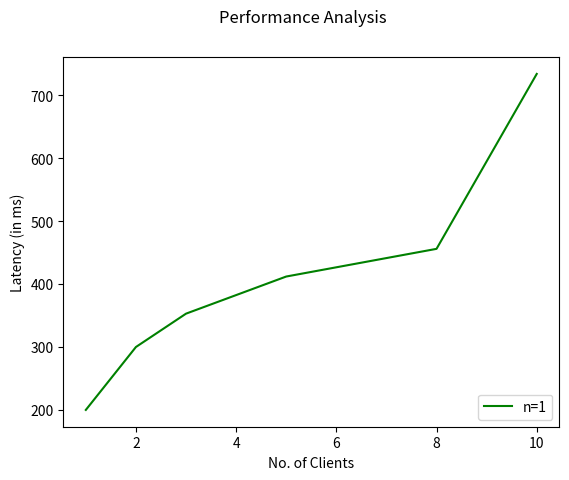
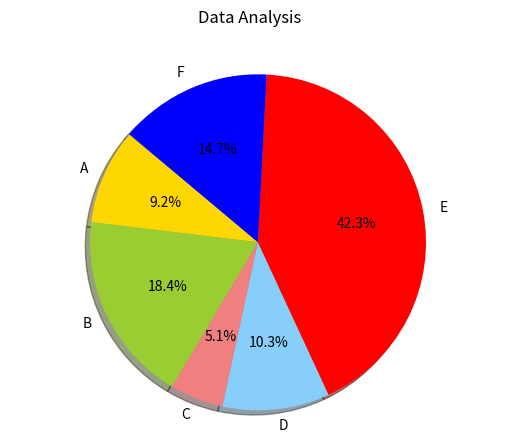

The matplotlib source for these figures, in order:
import matplotlib.pyplot as p
fig1 = p.figure()
p.plot([1,2,3,5,8,10],[200,300,353,412,456,734],'g',label='n=1')
p.xlabel('No. of Clients')
p.ylabel('Latency (in ms)')
fig1.suptitle('Performance Analysis')
p.legend(loc='lower right')
fig1.savefig('fig1.jpg')
#####
fig2 = p.figure()
fig2.suptitle('Data Analysis') 
labels = 'A', 'B', 'C', 'D', 'E', 'F'
sizes = [50,100,28,56,230,80]
colors = ['gold', 'yellowgreen', 'lightcoral', 'lightskyblue', 'red', 'blue']
explode = (0, 0, 0, 0, 0, 0)  # explode 1st slice
p.pie(sizes, explode=explode, labels=labels, colors=colors,
        autopct='%1.1f%%', shadow=True, startangle=140)
p.axis('equal')
p.show()
fig2.savefig('fig2.jpg')
####


